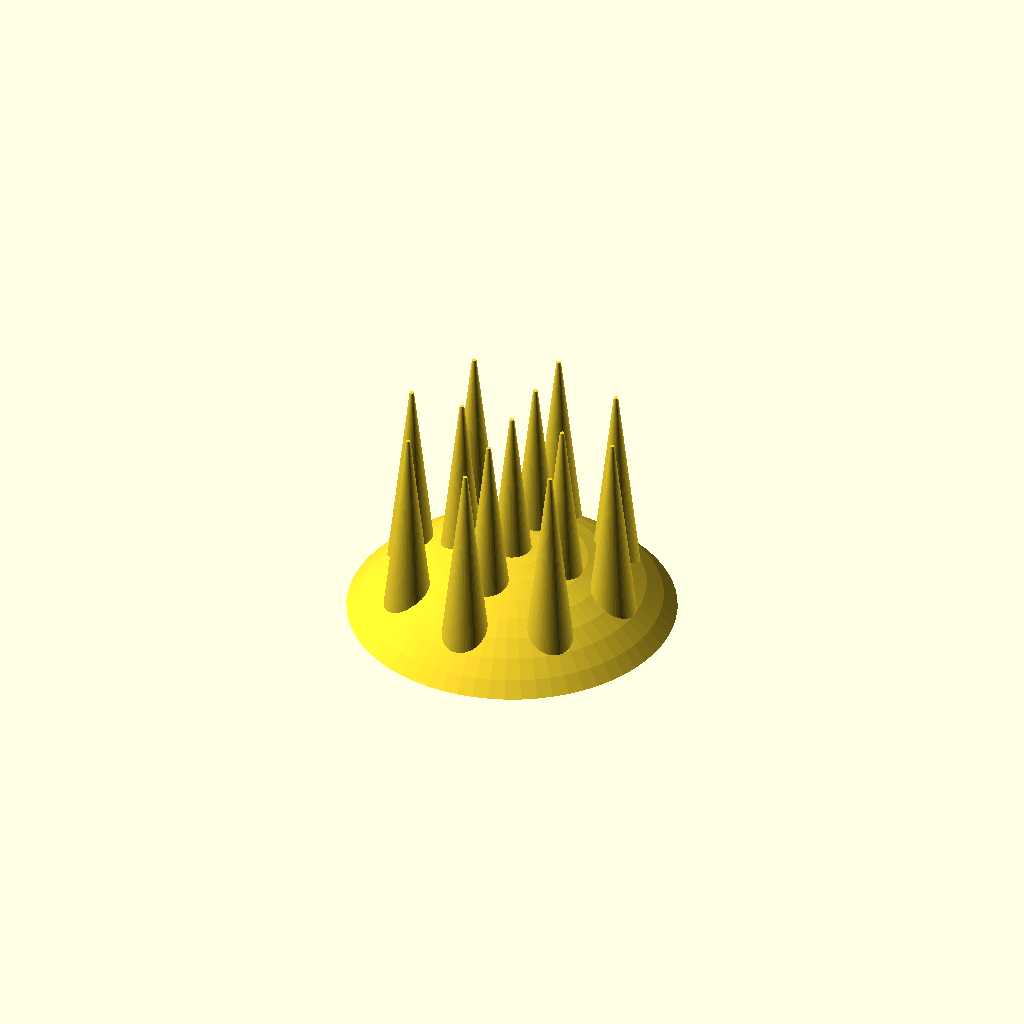
Cell 1: the model at its default parameters.
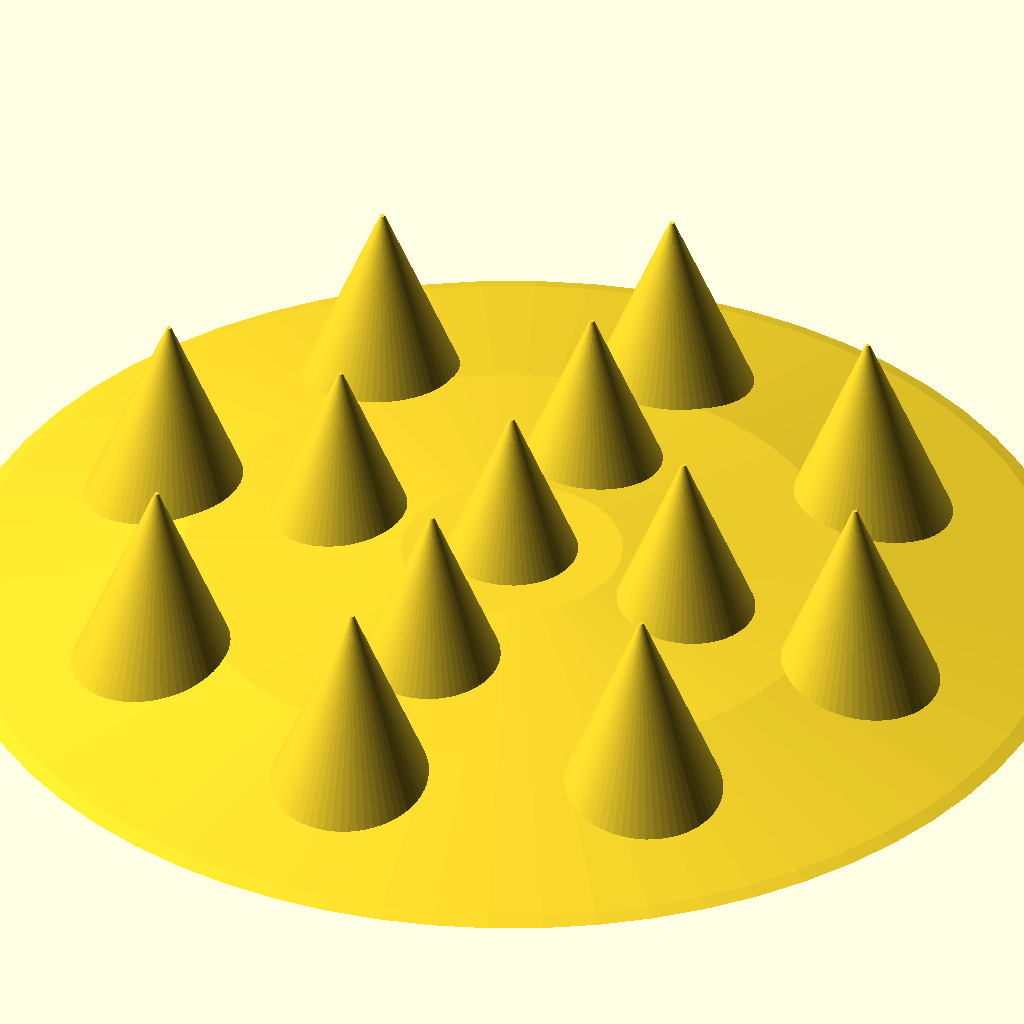
Cell 2 — sphere_diameter set to 500, the other parameters unchanged.
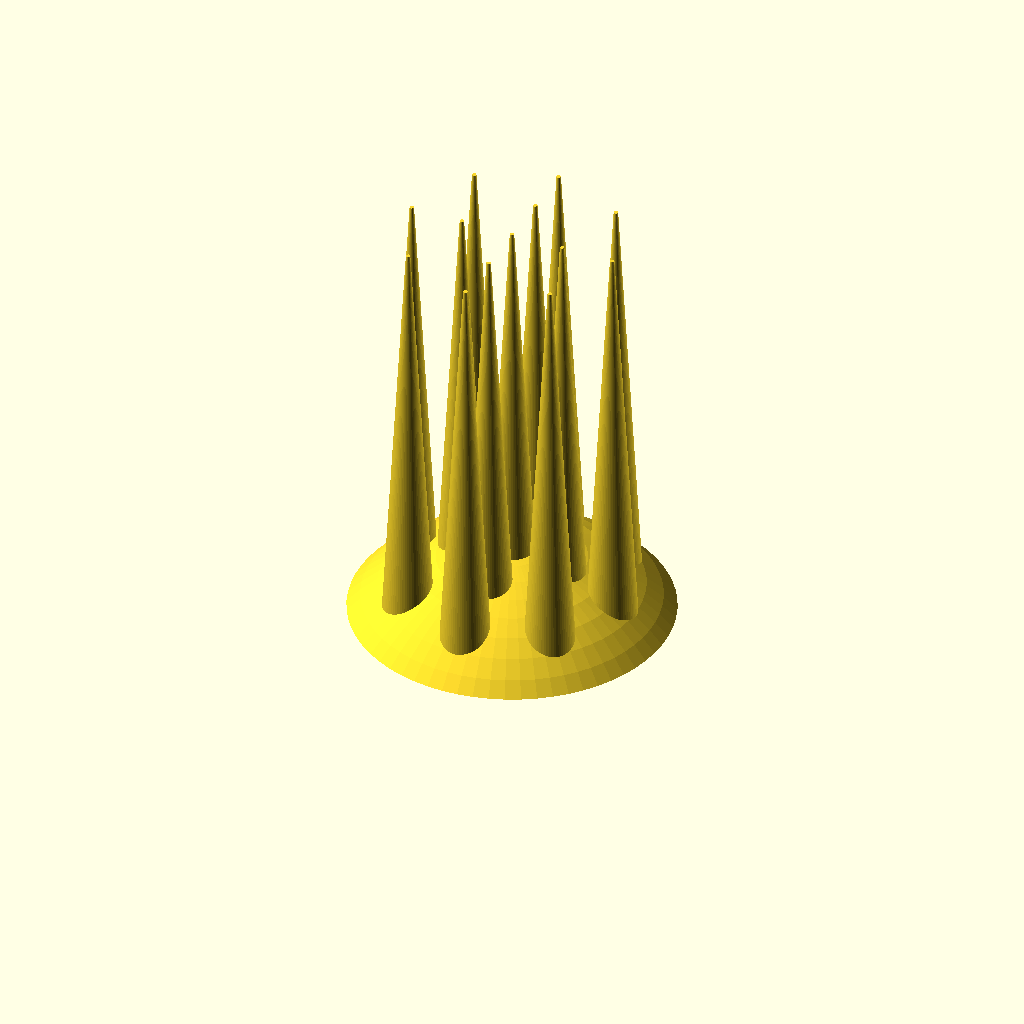
Cell 3 — spike_height set to 50, the other parameters unchanged.
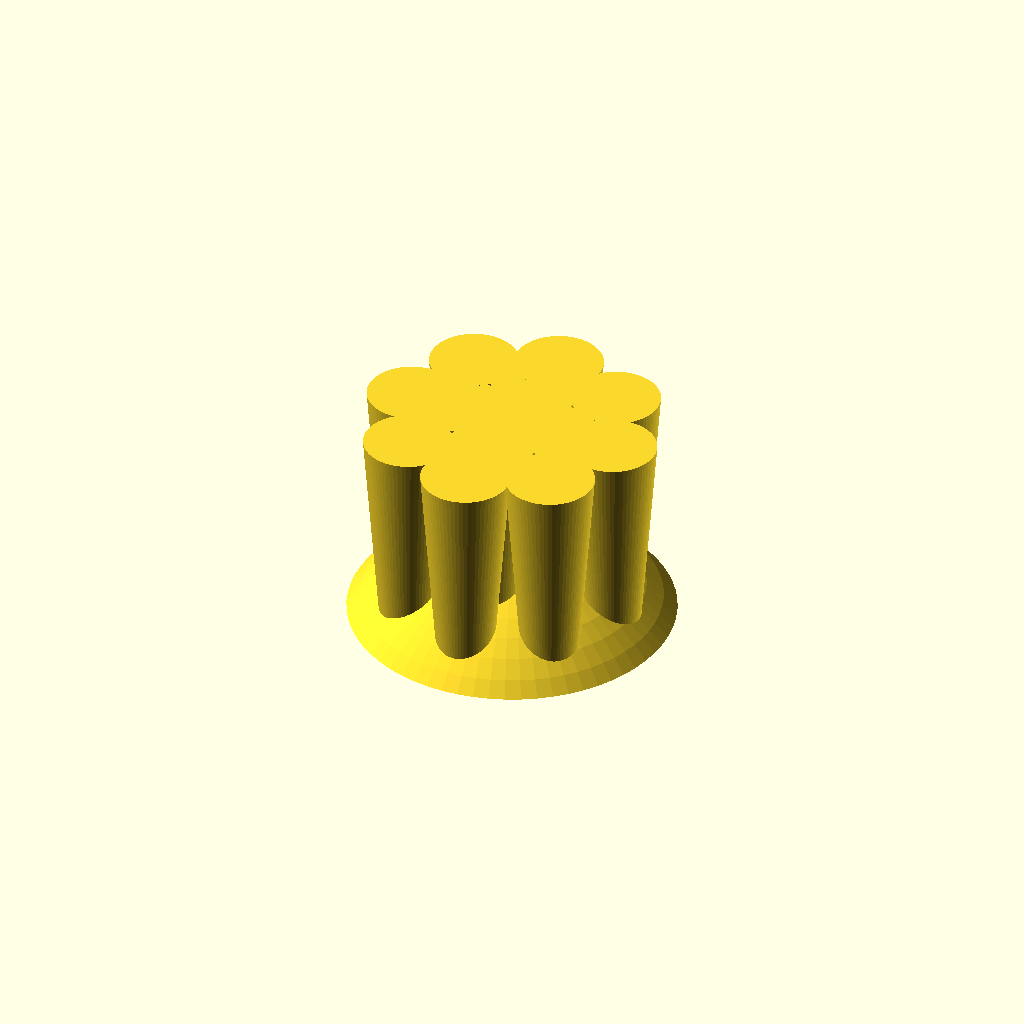
Cell 4: spike_tip_diameter = 10 (everything else at default).
All cells are drawn from one camera (rotation 55°, 0°, 25°, orthographic, colour scheme Cornfield), so only the parameter changes between them.
The OpenSCAD source (inputs/thingiverse/files/thing-3073642/files/spike-bowl.scad):

// How big should the sphere be the bowl is made from
sphere_diameter = 50; // [ 15 : 500 ]

// How tall should the bowl be from that sphere
bowl_height = 8; // [ 3 : 200 ]

// How thick do you want the bowl to be
bowl_thick = 2; // [ 1 : 15 ]

// How tall should the spikes be
spike_height = 25; // [ 3 : 50 ]

// What's the diameter of the contact pad
spike_tip_diameter = 0.5; // [ 0.1 : 10 ]

// How many rings of spikes
spike_rings = 3; // [ 2 : 10 ]

// How many spikes in each ring (always 1 in center)
spike_ring_count = [1, 4, 8];

echo("Sphere Diameter: ", sphere_diameter);
echo("Bowl Height: ", bowl_height);
echo("Bowl Thick: ", bowl_thick);
echo("Spike Height: ", spike_height);
echo("Spike Tip Diameter: ", spike_tip_diameter);

$fn = 64; // faces/facets

// https://math.stackexchange.com/questions/753880/sphere-plane-intersection-circle-radius
// Do some math -- distance between center and our slice plane
math_R = (sphere_diameter / 2); // Radius
math_d = math_R - bowl_height; // Distance from center of sphere to nearest plane point
bowl_diameter = sqrt(pow(math_R,2) - pow(math_d,2));
echo("Bowl diameter = ", bowl_diameter);

//spikes();
bowl();

function random(min, max) = round(rands(min, max, 1)[0]);

// create the bowl
module bowl()
{
    difference()
    {
        translate([0,0,-((sphere_diameter/2)-(bowl_height))])   
            difference()
            {
                union()
                {
                    sphere(d = sphere_diameter); 
                    translate([0,0,((sphere_diameter/2)-(bowl_height))])   
                        spikes();
                }
                sphere(d = sphere_diameter - bowl_thick);
            }
        translate([-sphere_diameter/2, -sphere_diameter/2, -sphere_diameter])
            cube(size = sphere_diameter);   
    }
}

// create the spikes
module spikes()
{
    spike_diameter = bowl_diameter / spike_rings;
    echo("Spike diameter = ", spike_diameter);
    union() {
        for (i=[0 : 1 : spike_rings-1])
        {
            for (j=[1 : 1 : spike_ring_count[i]])
            {
                dist_from_center = i * spike_diameter;
                degree_rotation = 360 / spike_ring_count[i];
                rotate(a = (degree_rotation * j))
                    translate([i*spike_diameter,0,0])
                        cylinder(h = spike_height, d1=spike_diameter, d2=spike_tip_diameter);
            }
        }
    }
}
Parameter table extracted from the source (name, type, default, range or options):
sphere_diameter: number, default 50, range 15 to 500
bowl_height: number, default 8, range 3 to 200
bowl_thick: number, default 2, range 1 to 15
spike_height: number, default 25, range 3 to 50
spike_tip_diameter: number, default 0.5, range 0.1 to 10
spike_rings: number, default 3, range 2 to 10
spike_ring_count: vector, default [1, 4, 8]
